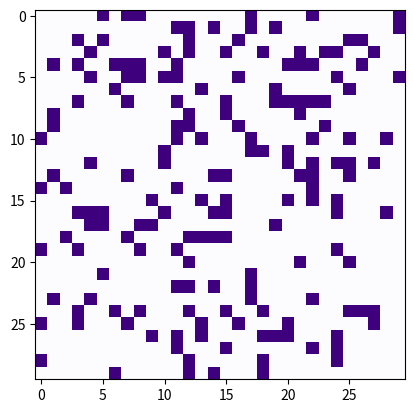

This chart was generated by the following Python code:
import numpy as np
import matplotlib.pyplot as plt
import matplotlib.animation as animation

"""
rules:
1. If a cell is ON and has fewer than two neighbors that are ON, it .
turns OFF.
2. If a cell is ON and has either two or three neighbors that are ON, .
it remains ON.
3. If a cell is ON and has more than three neighbors that are ON, it .
turns OFF.
4. If a cell is OFF and has exactly three neighbors that are ON, it .
turns ON.
"""

# seed location's from different sources
seeds = {
    "diehard": [
        [0, 0, 0, 0, 0, 0, 1, 0],
        [1, 1, 0, 0, 0, 0, 0, 0],
        [0, 1, 0, 0, 0, 1, 1, 1],
    ],
    "boat": [[1, 1, 0], [1, 0, 1], [0, 1, 0]],
    "r_pentomino": [[0, 1, 1], [1, 1, 0], [0, 1, 0]],
    "pentadecathlon": [
        [1, 1, 1, 1, 1, 1, 1, 1],
        [1, 0, 1, 1, 1, 1, 0, 1],
        [1, 1, 1, 1, 1, 1, 1, 1],
    ],
    "beacon": [[1, 1, 0, 0], [1, 1, 0, 0], [0, 0, 1, 1], [0, 0, 1, 1]],
    "acorn": [[0, 1, 0, 0, 0, 0, 0], [0, 0, 0, 1, 0, 0, 0], [1, 1, 0, 0, 1, 1, 1]],
    "spaceship": [[0, 0, 1, 1, 0], [1, 1, 0, 1, 1], [1, 1, 1, 1, 0], [0, 1, 1, 0, 0]],
    "block_switch_engine": [
        [0, 0, 0, 0, 0, 0, 1, 0],
        [0, 0, 0, 0, 1, 0, 1, 1],
        [0, 0, 0, 0, 1, 0, 1, 0],
        [0, 0, 0, 0, 1, 0, 0, 0],
        [0, 0, 1, 0, 0, 0, 0, 0],
        [1, 0, 1, 0, 0, 0, 0, 0],
    ],
    "infinite": [
        [1, 1, 1, 0, 1],
        [1, 0, 0, 0, 0],
        [0, 0, 0, 1, 1],
        [0, 1, 1, 0, 1],
        [1, 0, 1, 0, 1],
    ],
}

def randomgrid(n):
 """returns a grid of NxN random values"""
 return np.random.choice([1,0], n*n, p=[0.2, 0.8]).reshape(n, n)


def seed_placer(i, j, grid,seed):
    """ a glider seed to add to the grid universe
    :param i is x position on grid
    :param j is y position on grid
    :param grid is the given universe
    :param seed is type of seed array
    :return grid with seed glider placed
    """
    shape = np.shape(seed)

    grid[i:i + shape[0], j:j + shape[1]] = seed
    return grid


def update(frameNum, img, grid, n):
    """
    check's the number of neighbours from each cell
    and apply's the game's rules to it.
    :param grid is the given universe
    :param n is the size of the grid
    :param return  img frame
    """

    newgrid = grid.copy() # copy the grid for the next generation
    # count neighbours of each cell
    for i in range(n):
        for j in range(n):
            total = int((grid[i, (j - 1) % n] + grid[i, (j + 1) % n] +
                         grid[(i - 1) % n, j] + grid[(i + 1) % n, j] +
                         grid[(i - 1) % n, (j - 1) % n] + grid[(i - 1) % n, (j + 1) % n] +
                         grid[(i + 1) % n, (j - 1) % n] + grid[(i + 1) % n, (j + 1) % n]))


            if grid[i, j] == 1:
                if (total < 2) or (total > 3):
                    newgrid[i, j] = 0
            else:
                if total == 3:
                    newgrid[i, j] = 1
        # update data
    img.set_data(newgrid)
    grid[:] = newgrid[:]
    return img,


def main(seeds):
    # set parameters
    color = 'Oranges'
    # size of the grid
    n = 30
    strseed = ''
    v = seeds.get(strseed)
    if v != None:
        grid = np.zeros((n, n))
        seed_placer(13, 11, grid, v)
    else:
        grid = randomgrid(n)

    # set up animation
    fig, ax = plt.subplots()
    img = ax.imshow(grid, interpolation='nearest', cmap='Purples')
    ani = animation.FuncAnimation(fig, update, fargs=(img, grid, n,),
                                  frames=25,
                                  interval=50,
                                  save_count=50)
    plt.show()


main(seeds)







